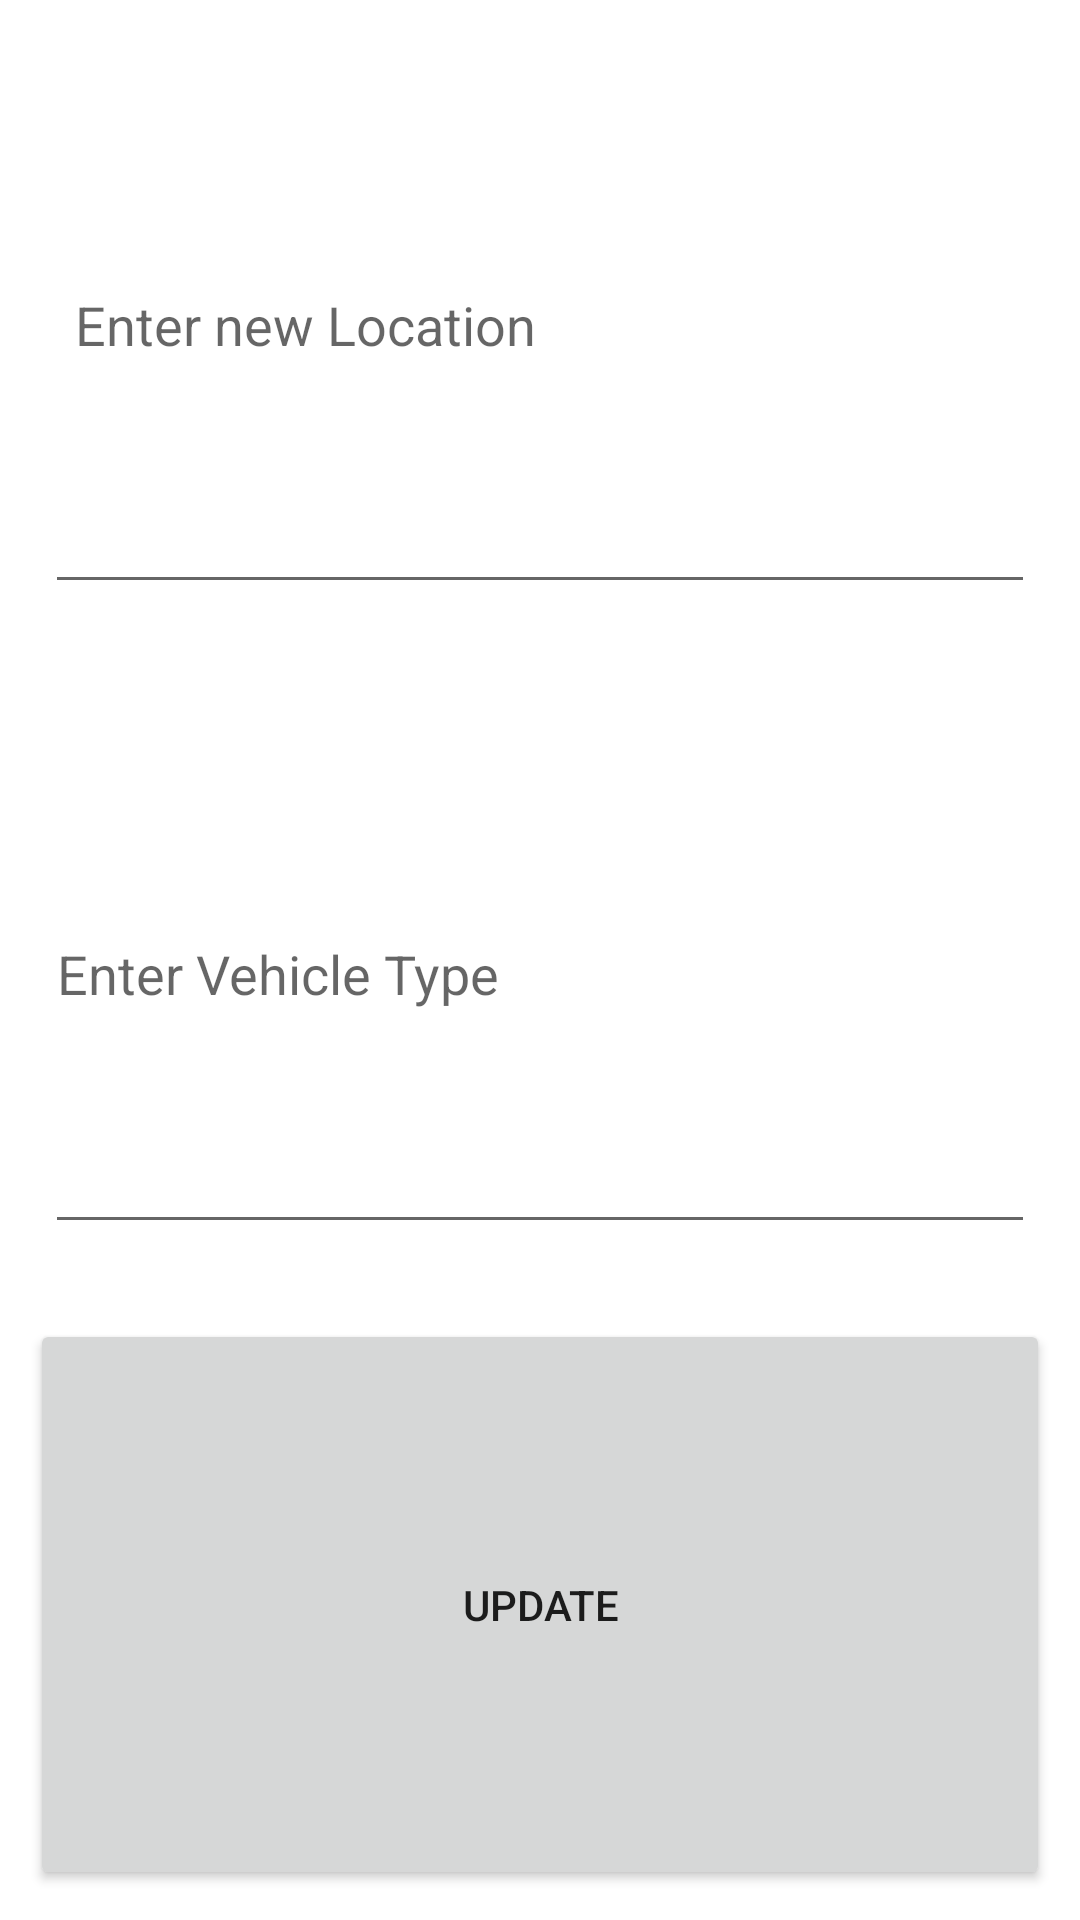

Android layout source for this screen:
<!-- AndroidManifest.xml: application theme Theme.NaviDrawer -->
<!-- res/layout/content.xml -->
<?xml version="1.0" encoding="utf-8"?>
<LinearLayout xmlns:android="http://schemas.android.com/apk/res/android"
    android:layout_width="match_parent"
    android:layout_height="wrap_content"
    android:orientation="vertical">

    <EditText
        android:id="@+id/update_vacancy_location"
        android:layout_width="match_parent"
        android:layout_height="wrap_content"
        android:layout_weight="1"
        android:padding="10dp"
        android:layout_margin="15dp"
        android:ems="10"
        android:hint="Enter new Location"
        android:inputType="textPersonName" />

    <EditText
        android:id="@+id/update_vacancy_vehicle"
        android:layout_width="match_parent"
        android:layout_height="wrap_content"
        android:layout_margin="15dp"
        android:layout_weight="1"
        android:ems="10"
        android:hint="Enter Vehicle Type"
        android:inputType="textPersonName" />


    <Button
        android:id="@+id/update_btn_Vacancy"
        android:layout_width="match_parent"
        android:layout_height="wrap_content"
        android:layout_weight="1"
        android:layout_margin="10dp"

        android:text="Update" />
</LinearLayout>
<!-- resources referenced by this layout -->
<resources>
  <style name="Theme.NaviDrawer" parent="Theme.MaterialComponents.DayNight.DarkActionBar">
          
          <item name="colorPrimary">@color/purple_500</item>
          <item name="colorPrimaryVariant">@color/purple_700</item>
          <item name="colorOnPrimary">@color/white</item>
          
          <item name="colorSecondary">@color/teal_200</item>
          <item name="colorSecondaryVariant">@color/teal_700</item>
          <item name="colorOnSecondary">@color/black</item>
          
          <item name="android:statusBarColor" tools:targetApi="l">?attr/colorPrimaryVariant</item>
          
      </style>
  <color name="purple_500">#03719e</color>
  <color name="purple_700">#03719e</color>
  <color name="white">#FFFFFFFF</color>
  <color name="teal_200">#03719e</color>
  <color name="teal_700">#03719e</color>
  <color name="black">#FF000000</color>
</resources>
